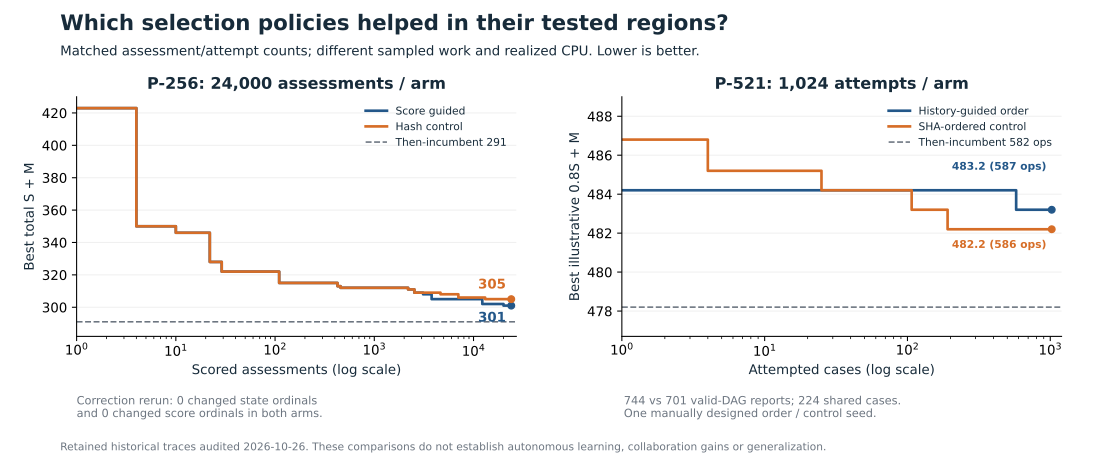

The file beside this chart, header and first rows:
target, arm, unit, ordinal, operations, weighted_0_8S_plus_M, source
P-256 scalar n-2, score_guided, assessment, 1, 423, , verification/ABLATION_AUDIT.json
P-256 scalar n-2, score_guided, assessment, 4, 350, , verification/ABLATION_AUDIT.json
P-256 scalar n-2, score_guided, assessment, 10, 346, , verification/ABLATION_AUDIT.json
P-256 scalar n-2, score_guided, assessment, 22, 328, , verification/ABLATION_AUDIT.json
P-256 scalar n-2, score_guided, assessment, 29, 322, , verification/ABLATION_AUDIT.json
P-256 scalar n-2, score_guided, assessment, 110, 315, , verification/ABLATION_AUDIT.json
P-256 scalar n-2, score_guided, assessment, 426, 313, , verification/ABLATION_AUDIT.json
P-256 scalar n-2, score_guided, assessment, 457, 312, , verification/ABLATION_AUDIT.json
P-256 scalar n-2, score_guided, assessment, 2195, 311, , verification/ABLATION_AUDIT.json
P-256 scalar n-2, score_guided, assessment, 2531, 309, , verification/ABLATION_AUDIT.json
P-256 scalar n-2, score_guided, assessment, 3104, 308, , verification/ABLATION_AUDIT.json
P-256 scalar n-2, score_guided, assessment, 3782, 305, , verification/ABLATION_AUDIT.json
P-256 scalar n-2, score_guided, assessment, 12261, 302, , verification/ABLATION_AUDIT.json
P-256 scalar n-2, score_guided, assessment, 20054, 301, , verification/ABLATION_AUDIT.json
P-256 scalar n-2, hash_control, assessment, 1, 423, , verification/ABLATION_AUDIT.json
P-256 scalar n-2, hash_control, assessment, 4, 350, , verification/ABLATION_AUDIT.json
P-256 scalar n-2, hash_control, assessment, 10, 346, , verification/ABLATION_AUDIT.json
P-256 scalar n-2, hash_control, assessment, 22, 328, , verification/ABLATION_AUDIT.json
P-256 scalar n-2, hash_control, assessment, 29, 322, , verification/ABLATION_AUDIT.json
P-256 scalar n-2, hash_control, assessment, 110, 315, , verification/ABLATION_AUDIT.json
P-256 scalar n-2, hash_control, assessment, 426, 313, , verification/ABLATION_AUDIT.json
P-256 scalar n-2, hash_control, assessment, 457, 312, , verification/ABLATION_AUDIT.json
P-256 scalar n-2, hash_control, assessment, 2187, 311, , verification/ABLATION_AUDIT.json
P-256 scalar n-2, hash_control, assessment, 2539, 309, , verification/ABLATION_AUDIT.json
P-256 scalar n-2, hash_control, assessment, 4648, 308, , verification/ABLATION_AUDIT.json
P-256 scalar n-2, hash_control, assessment, 7036, 306, , verification/ABLATION_AUDIT.json
P-256 scalar n-2, hash_control, assessment, 13092, 305, , verification/ABLATION_AUDIT.json
P-521 scalar n-2, memory_guided, attempt, 1, 588, 484.2, verification/P521_MEMORY_AUDIT.json
P-521 scalar n-2, memory_guided, attempt, 577, 587, 483.2, verification/P521_MEMORY_AUDIT.json
P-521 scalar n-2, memory_ablated_control, attempt, 1, 591, 486.8, verification/P521_MEMORY_AUDIT.json
P-521 scalar n-2, memory_ablated_control, attempt, 4, 589, 485.2, verification/P521_MEMORY_AUDIT.json
P-521 scalar n-2, memory_ablated_control, attempt, 25, 588, 484.2, verification/P521_MEMORY_AUDIT.json
P-521 scalar n-2, memory_ablated_control, attempt, 107, 587, 483.2, verification/P521_MEMORY_AUDIT.json
P-521 scalar n-2, memory_ablated_control, attempt, 191, 586, 482.2, verification/P521_MEMORY_AUDIT.json
